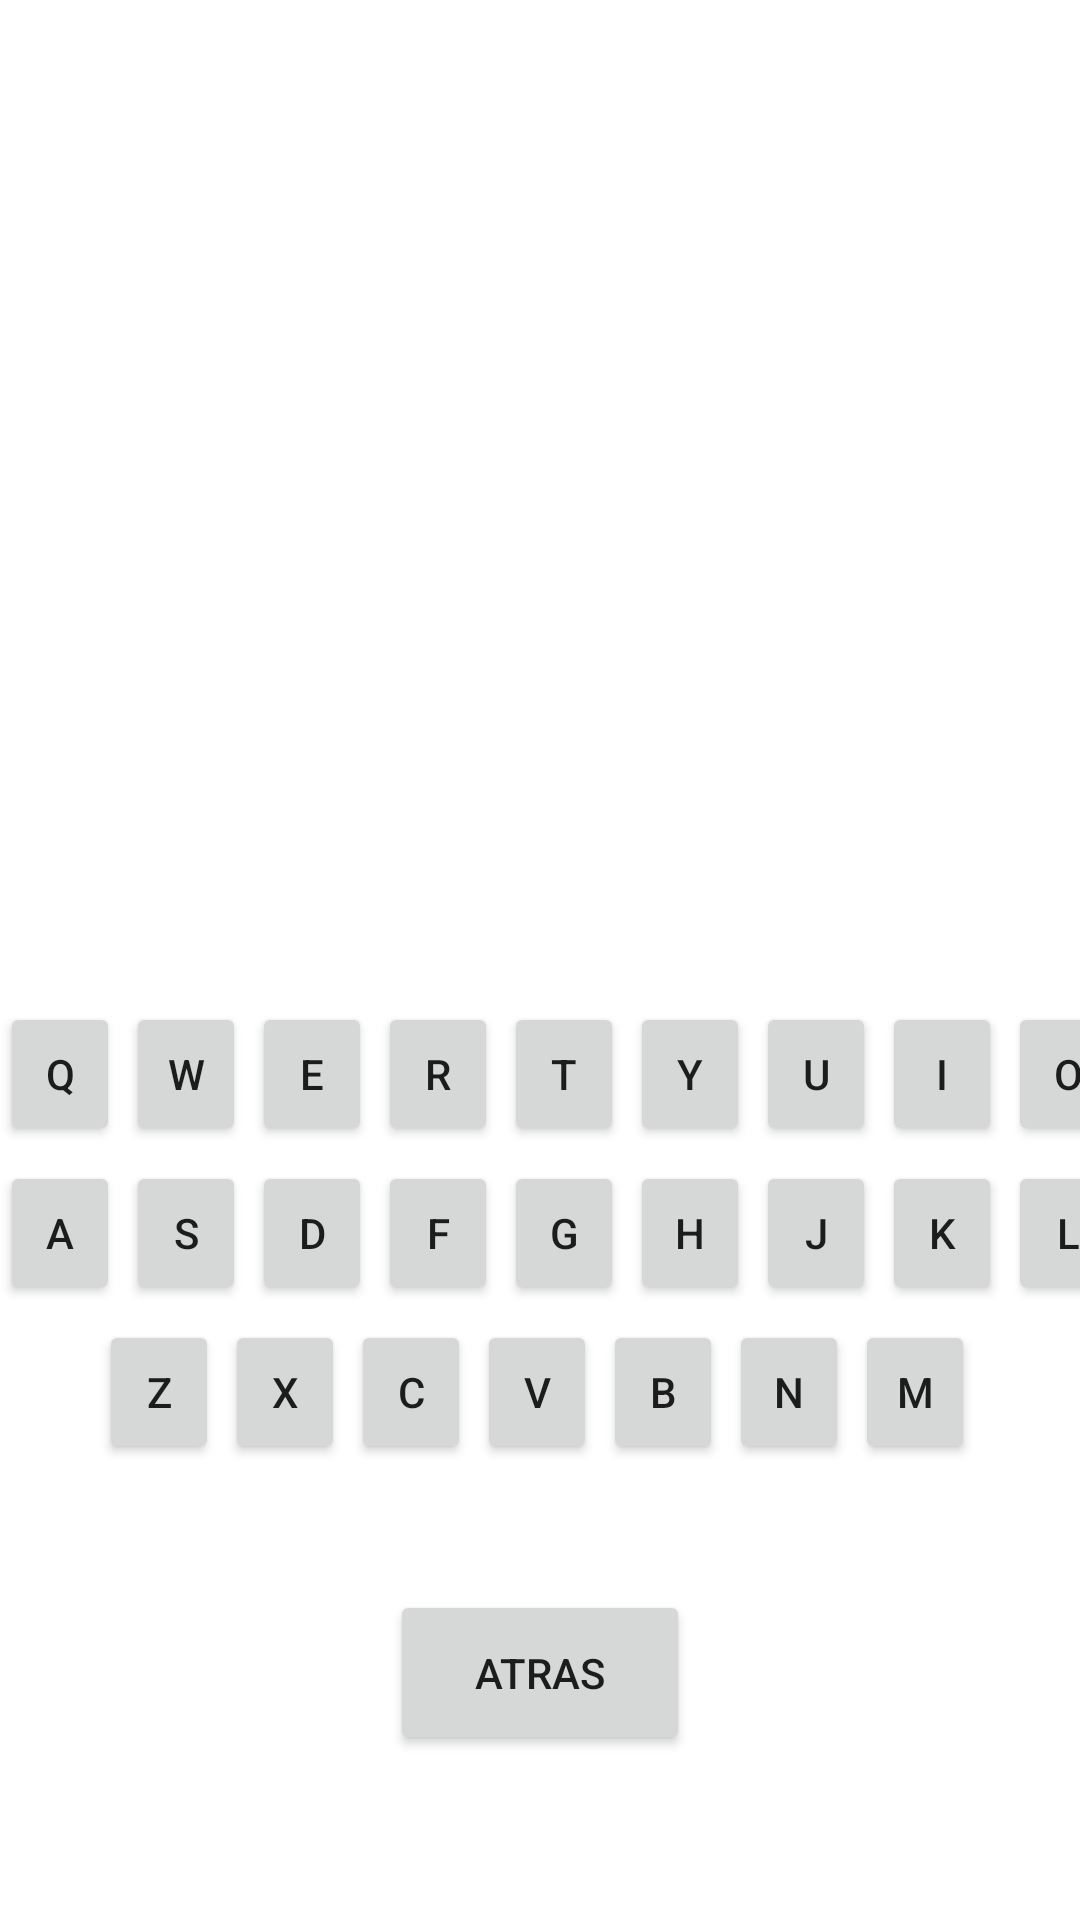

Produce the Android XML layout that renders to this screen, including the resource entries it uses.
<!-- AndroidManifest.xml: application theme Theme.PDM_2021_I_P1_PROYECTO11 -->
<!-- res/layout/activity_adivinar_palabra.xml -->
<?xml version="1.0" encoding="utf-8"?>
<RelativeLayout
    xmlns:android="http://schemas.android.com/apk/res/android"
    xmlns:app="http://schemas.android.com/apk/res-auto"
    xmlns:tools="http://schemas.android.com/tools"
    android:layout_width="match_parent"
    android:layout_height="match_parent"
    android:paddingBottom="10dp"
    tools:context=".MainActivity">

    <ImageView
        android:id="@+id/img"
        android:layout_width="200dp"
        android:layout_height="200dp"
                android:layout_centerHorizontal="true"
        android:layout_marginTop="30dp"
        />

    <TextView
        android:id="@+id/wordTv"
        android:layout_width="wrap_content"
        android:layout_height="wrap_content"
        android:layout_below="@id/img"
        android:layout_centerHorizontal="true"
        android:layout_marginTop="40dp"
        android:textSize="25sp"
        android:textStyle="bold"
        tools:text="Palabra" />
    <TextView

        android:id="@+id/wordToFindTv"
        android:layout_width="wrap_content"
        android:layout_height="wrap_content"
        android:layout_below="@id/wordTv"
        android:layout_marginTop="40dp"
        android:layout_centerHorizontal="true"
        android:textStyle="bold"
        android:textSize="22sp"/>

    <Button
        android:id="@+id/btnAtrasAdivinar"
        android:layout_width="100sp"
        android:layout_height="55sp"
        android:layout_alignParentBottom="true"
        android:layout_centerHorizontal="true"
        android:layout_marginTop="13dp"
        android:layout_marginBottom="45dp"
        android:text="@string/atras" />

    <LinearLayout
        android:layout_width="match_parent"
        android:layout_height="171dp"
        android:layout_alignParentStart="true"
        android:layout_alignParentBottom="true"
        android:layout_marginBottom="125dp"
        android:orientation="vertical"
        android:visibility="visible">

        <LinearLayout
            android:layout_width="wrap_content"
            android:layout_height="wrap_content"
            android:layout_gravity="center_horizontal"
            android:orientation="horizontal">

            <Button
                android:id="@+id/btnQ"
                android:layout_width="40dp"
                android:layout_height="wrap_content"
                android:layout_marginRight="2dp"
                android:onClick="touchLetter"
                android:text="q" />

            <Button
                android:id="@+id/btnW"
                android:layout_width="40dp"
                android:layout_height="wrap_content"
                android:layout_marginRight="2dp"
                android:onClick="touchLetter"
                android:text="W" />

            <Button
                android:id="@+id/btnE"
                android:layout_width="40dp"
                android:layout_height="wrap_content"
                android:layout_marginRight="2dp"
                android:onClick="touchLetter"
                android:text="E" />

            <Button
                android:id="@+id/btnR"
                android:layout_width="40dp"
                android:layout_height="wrap_content"
                android:layout_marginRight="2dp"
                android:onClick="touchLetter"
                android:text="R" />

            <Button
                android:id="@+id/btnT"
                android:layout_width="40dp"
                android:layout_height="wrap_content"
                android:layout_marginRight="2dp"
                android:onClick="touchLetter"
                android:text="T" />

            <Button
                android:id="@+id/btnY"
                android:layout_width="40dp"
                android:layout_height="wrap_content"
                android:layout_marginRight="2dp"
                android:onClick="touchLetter"
                android:text="Y" />

            <Button
                android:id="@+id/btnU"
                android:layout_width="40dp"
                android:layout_height="wrap_content"
                android:layout_marginRight="2dp"
                android:onClick="touchLetter"
                android:text="U" />

            <Button
                android:id="@+id/btnI"
                android:layout_width="40dp"
                android:layout_height="wrap_content"
                android:layout_marginRight="2dp"
                android:onClick="touchLetter"
                android:text="I" />

            <Button
                android:id="@+id/btnO"
                android:layout_width="40dp"
                android:layout_height="wrap_content"
                android:layout_marginRight="2dp"
                android:onClick="touchLetter"
                android:text="O" />

            <Button
                android:id="@+id/btnP"
                android:layout_width="40dp"
                android:layout_height="wrap_content"
                android:layout_marginRight="2dp"
                android:onClick="touchLetter"
                android:text="P" />
        </LinearLayout>

        <LinearLayout
            android:layout_width="wrap_content"
            android:layout_height="wrap_content"
            android:layout_gravity="center_horizontal"
            android:layout_marginTop="5dp"
            android:orientation="horizontal">

            <Button
                android:id="@+id/btnA"
                android:layout_width="40dp"
                android:layout_height="wrap_content"
                android:layout_marginRight="2dp"
                android:onClick="touchLetter"
                android:text="A" />

            <Button
                android:id="@+id/btnS"
                android:layout_width="40dp"
                android:layout_height="wrap_content"
                android:layout_marginRight="2dp"
                android:onClick="touchLetter"
                android:text="S" />

            <Button
                android:id="@+id/btnD"
                android:layout_width="40dp"
                android:layout_height="wrap_content"
                android:layout_marginRight="2dp"
                android:onClick="touchLetter"
                android:text="D" />

            <Button
                android:id="@+id/btnF"
                android:layout_width="40dp"
                android:layout_height="wrap_content"
                android:layout_marginRight="2dp"
                android:onClick="touchLetter"
                android:text="F" />

            <Button
                android:id="@+id/btnG"
                android:layout_width="40dp"
                android:layout_height="wrap_content"
                android:layout_marginRight="2dp"
                android:onClick="touchLetter"
                android:text="G" />

            <Button
                android:id="@+id/btnH"
                android:layout_width="40dp"
                android:layout_height="wrap_content"
                android:layout_marginRight="2dp"
                android:onClick="touchLetter"
                android:text="H" />

            <Button
                android:id="@+id/btnJ"
                android:layout_width="40dp"
                android:layout_height="wrap_content"
                android:layout_marginRight="2dp"
                android:onClick="touchLetter"
                android:text="J" />

            <Button
                android:id="@+id/btnK"
                android:layout_width="40dp"
                android:layout_height="wrap_content"
                android:layout_marginRight="2dp"
                android:onClick="touchLetter"
                android:text="K" />

            <Button
                android:id="@+id/btnL"
                android:layout_width="40dp"
                android:layout_height="wrap_content"
                android:layout_marginRight="2dp"
                android:onClick="touchLetter"
                android:text="L" />

            <Button
                android:id="@+id/btnÑ"
                android:layout_width="40dp"
                android:layout_height="wrap_content"
                android:layout_marginRight="2dp"
                android:onClick="touchLetter"
                android:text="Ñ" />
        </LinearLayout>

        <LinearLayout
            android:layout_width="wrap_content"
            android:layout_height="wrap_content"
            android:layout_gravity="center_horizontal"
            android:layout_marginTop="5dp"
            android:orientation="horizontal">

            <Button
                android:id="@+id/btnZ"
                android:layout_width="40dp"
                android:layout_height="wrap_content"
                android:layout_marginRight="2dp"
                android:onClick="touchLetter"
                android:text="Z" />

            <Button
                android:id="@+id/btnX"
                android:layout_width="40dp"
                android:layout_height="wrap_content"
                android:layout_marginRight="2dp"
                android:onClick="touchLetter"
                android:text="X" />

            <Button
                android:id="@+id/btnC"
                android:layout_width="40dp"
                android:layout_height="wrap_content"
                android:layout_marginRight="2dp"
                android:onClick="touchLetter"
                android:text="C" />

            <Button
                android:id="@+id/btnV"
                android:layout_width="40dp"
                android:layout_height="wrap_content"
                android:layout_marginRight="2dp"
                android:onClick="touchLetter"
                android:text="V" />

            <Button
                android:id="@+id/btnB"
                android:layout_width="40dp"
                android:layout_height="wrap_content"
                android:layout_marginRight="2dp"
                android:onClick="touchLetter"
                android:text="B" />

            <Button
                android:id="@+id/btnN"
                android:layout_width="40dp"
                android:layout_height="wrap_content"
                android:layout_marginRight="2dp"
                android:onClick="touchLetter"
                android:text="N" />

            <Button
                android:id="@+id/btnÑ"
                android:layout_width="40dp"
                android:layout_height="wrap_content"
                android:layout_marginRight="2dp"
                android:onClick="touchLetter"
                android:text="M" />

        </LinearLayout>

    </LinearLayout>

</RelativeLayout>
<!-- resources referenced by this layout -->
<resources>
  <string name="atras">Atras</string>
  <style name="Theme.PDM_2021_I_P1_PROYECTO11" parent="Theme.MaterialComponents.DayNight.DarkActionBar">
          
          <item name="colorPrimary">@color/purple_500</item>
          <item name="colorPrimaryVariant">@color/purple_700</item>
          <item name="colorOnPrimary">@color/white</item>
          
          <item name="colorSecondary">@color/teal_200</item>
          <item name="colorSecondaryVariant">@color/teal_700</item>
          <item name="colorOnSecondary">@color/black</item>
          
          <item name="android:statusBarColor" tools:targetApi="l">?attr/colorPrimaryVariant</item>
          
      </style>
  <!-- not gathered from this repository: default colours our renderer supplied (Android Studio template values) -->
  <color name="purple_500">#FF6200EE</color>
  <color name="purple_700">#FF3700B3</color>
  <color name="teal_200">#FF03DAC5</color>
  <color name="teal_700">#FF018786</color>
  <color name="black">#FF000000</color>
  <color name="white">#FFFFFFFF</color>
</resources>
